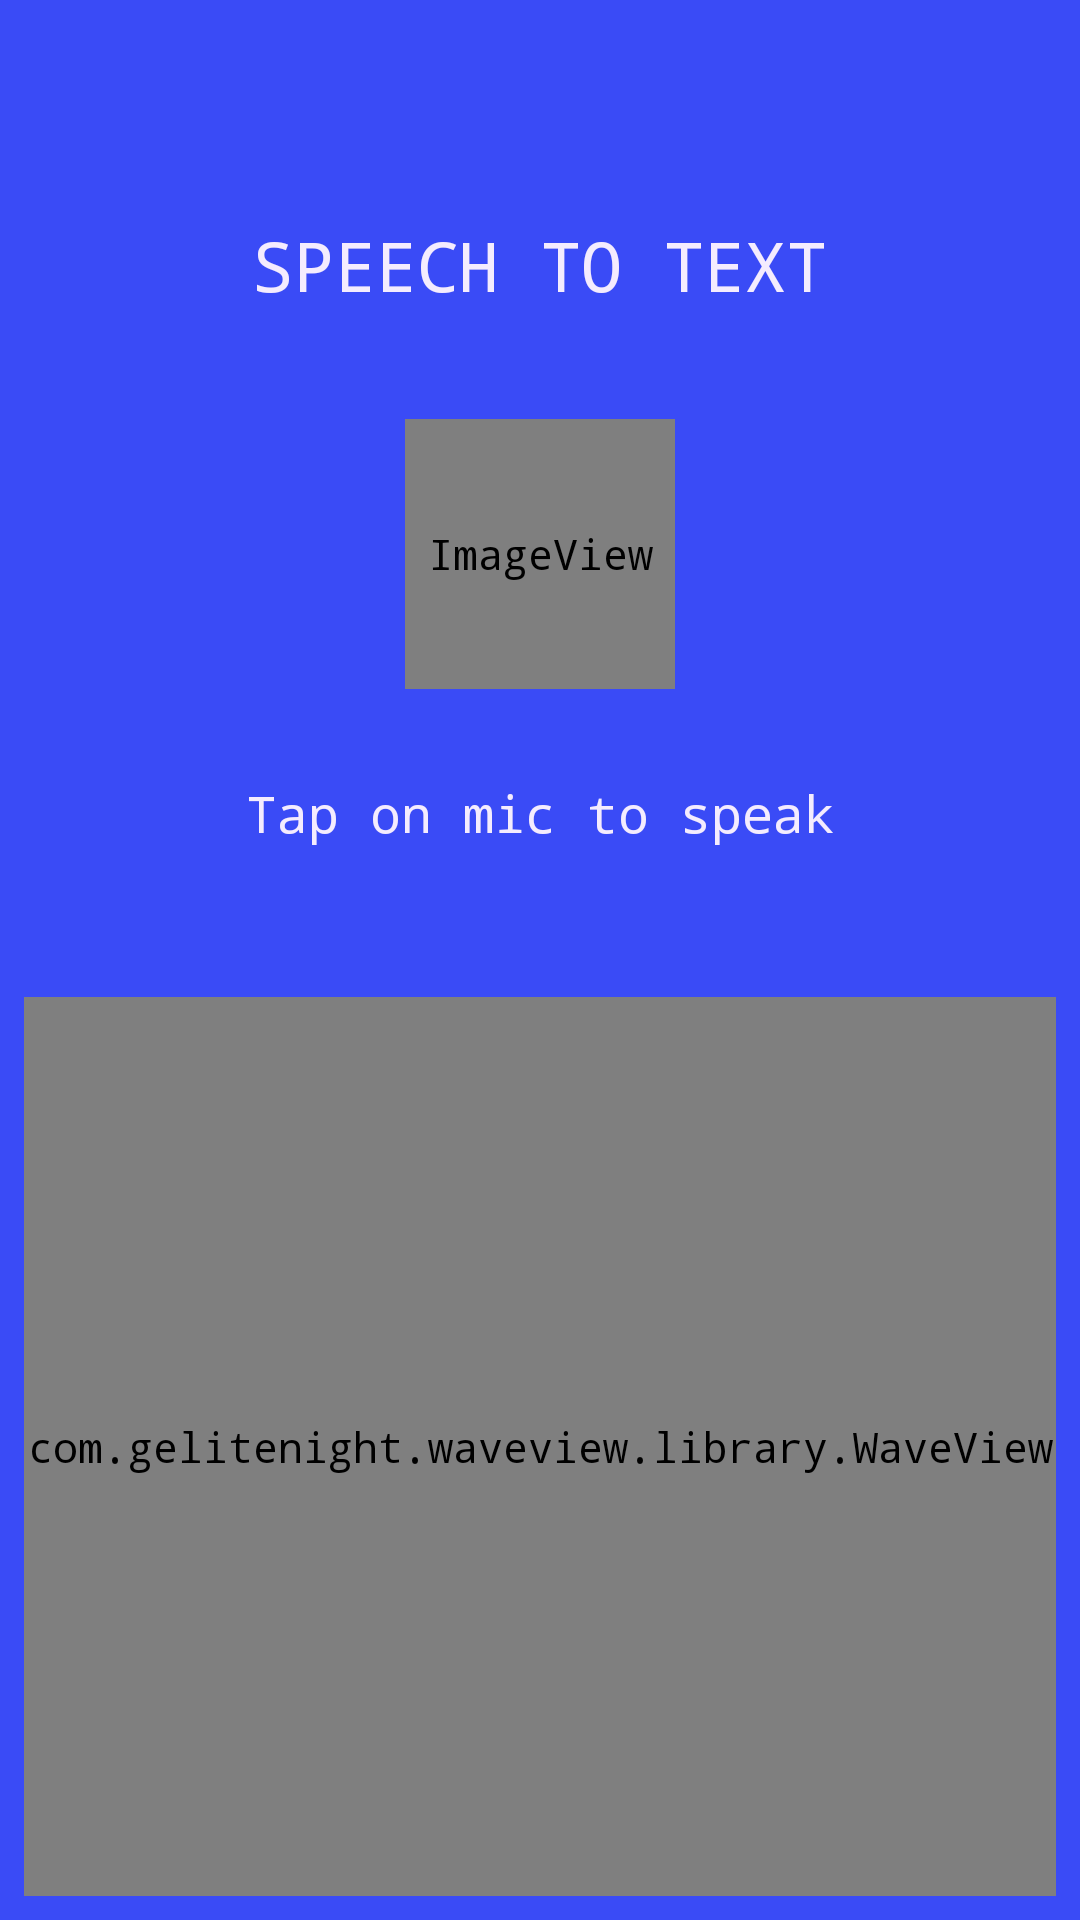

Produce the Android XML layout that renders to this screen, including the resource entries it uses.
<!-- AndroidManifest.xml: application theme AppTheme -->
<!-- res/layout/activity_speech_to_text.xml -->
<?xml version="1.0" encoding="utf-8"?>
<android.support.constraint.ConstraintLayout xmlns:tools="http://schemas.android.com/tools"
    xmlns:app="http://schemas.android.com/apk/res-auto"
    xmlns:android="http://schemas.android.com/apk/res/android"
    android:layout_width="match_parent"
    android:layout_height="match_parent"
    android:background="@color/colorPrimary"
    >

    <TextView
        android:text="SPEECH TO TEXT"
        android:textSize="23sp"
        android:layout_width="wrap_content"
        android:layout_height="wrap_content"
        tools:layout_constraintTop_creator="1"
        tools:layout_constraintRight_creator="1"
        app:layout_constraintRight_toRightOf="parent"
        android:layout_marginTop="73dp"
        tools:layout_constraintLeft_creator="1"
        app:layout_constraintLeft_toLeftOf="parent"
        app:layout_constraintTop_toTopOf="parent"
        android:id="@+id/textView" />

    <ImageView
        app:srcCompat="@drawable/microphone_rounded"
        android:clickable="true"
        android:layout_width="90dp"
        android:layout_height="90dp"
        tools:layout_constraintTop_creator="1"
        tools:layout_constraintRight_creator="1"
        app:layout_constraintRight_toRightOf="parent"
        tools:layout_constraintLeft_creator="1"
        app:layout_constraintLeft_toLeftOf="parent"
        android:id="@+id/activity_main_btn_mic"
        android:layout_marginTop="36dp"
        app:layout_constraintTop_toBottomOf="@+id/textView" />

    <TextView
        android:text="Tap on mic to speak"
        android:layout_width="wrap_content"
        android:textSize="17sp"
        android:layout_height="wrap_content"
        tools:layout_constraintTop_creator="1"
        tools:layout_constraintRight_creator="1"
        app:layout_constraintRight_toRightOf="parent"
        android:layout_marginTop="30dp"
        app:layout_constraintTop_toBottomOf="@+id/activity_main_btn_mic"
        tools:layout_constraintLeft_creator="1"
        app:layout_constraintLeft_toLeftOf="parent"
        android:id="@+id/textView2" />

    <com.gelitenight.waveview.library.WaveView
        android:id="@+id/activity_main_waveview"
        android:layout_width="0dp"
        android:layout_height="0dp"
        android:layout_marginTop="50dp"
        app:layout_constraintTop_toBottomOf="@+id/textView2"
        android:layout_marginLeft="8dp"
        app:layout_constraintLeft_toLeftOf="parent"
        android:layout_marginRight="8dp"
        app:layout_constraintRight_toRightOf="parent"
        app:layout_constraintBottom_toBottomOf="parent"
        android:layout_marginBottom="8dp" />



    <TextView
        android:id="@+id/activity_main_tv_result"
        android:text=""
        android:textColor="@android:color/black"
        android:textAlignment="center"
        android:textSize="23sp"
        android:layout_width="0dp"
        android:layout_height="wrap_content"
        android:layout_marginLeft="8dp"
        app:layout_constraintLeft_toLeftOf="parent"
        android:layout_marginRight="8dp"
        app:layout_constraintRight_toRightOf="parent"
        app:layout_constraintBottom_toBottomOf="parent"
        android:layout_marginBottom="16dp"
        android:layout_marginStart="8dp"
        android:layout_marginEnd="8dp" />


</android.support.constraint.ConstraintLayout>
<!-- resources referenced by this layout -->
<resources>
  <color name="colorPrimary">@color/colorBlueBase</color>
  <!-- drawable microphone_rounded (drawable) -->
  <?xml version="1.0" encoding="utf-8"?>
  <layer-list xmlns:android="http://schemas.android.com/apk/res/android">
      <item>
          <shape android:shape="oval">
              <solid android:color="@color/colorAccent"/>
          </shape>
      </item>
      <item
          android:drawable="@drawable/ic_microphone"
          android:bottom="20dp"
          android:left="20dp"
          android:right="20dp"
          android:top="20dp"/>
  </layer-list>
  <style name="AppTheme" parent="Theme.AppCompat.NoActionBar">
          
          <item name="colorPrimary">@color/colorPrimary</item>
          <item name="colorPrimaryDark">@color/colorPrimaryDark</item>
          <item name="colorAccent">@color/colorAccent</item>
          <item name="android:typeface">monospace</item>
          <item name="android:textColor">@color/colorPeachLow</item>
      </style>
  <color name="colorBlueBase">#3A4BF6</color>
  <color name="colorAccent">@color/colorYellowBase</color>
  <color name="colorPrimaryDark">@color/colorBlueBase</color>
  <color name="colorPeachLow">#F4ECFE</color>
  <color name="colorYellowBase">#FBDE46</color>
</resources>
